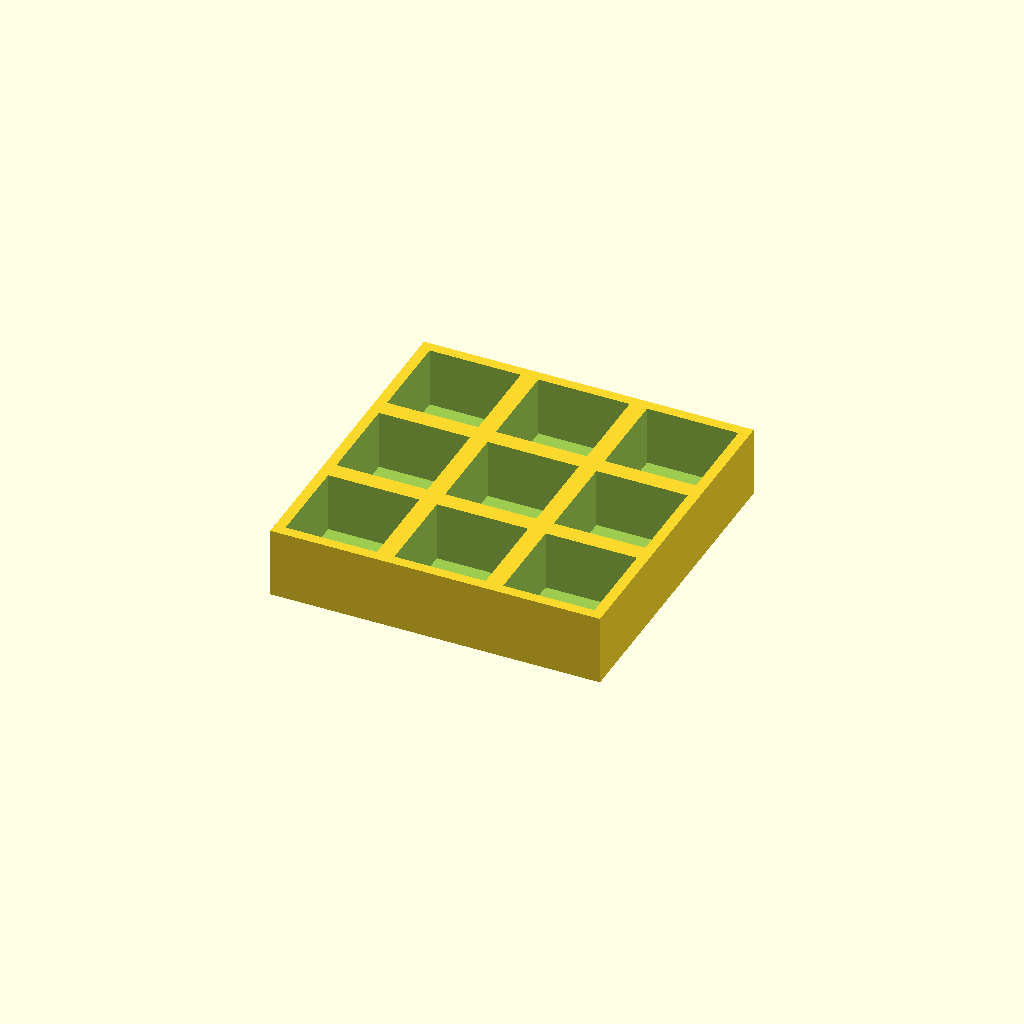
Cell 1: the model at its default parameters.
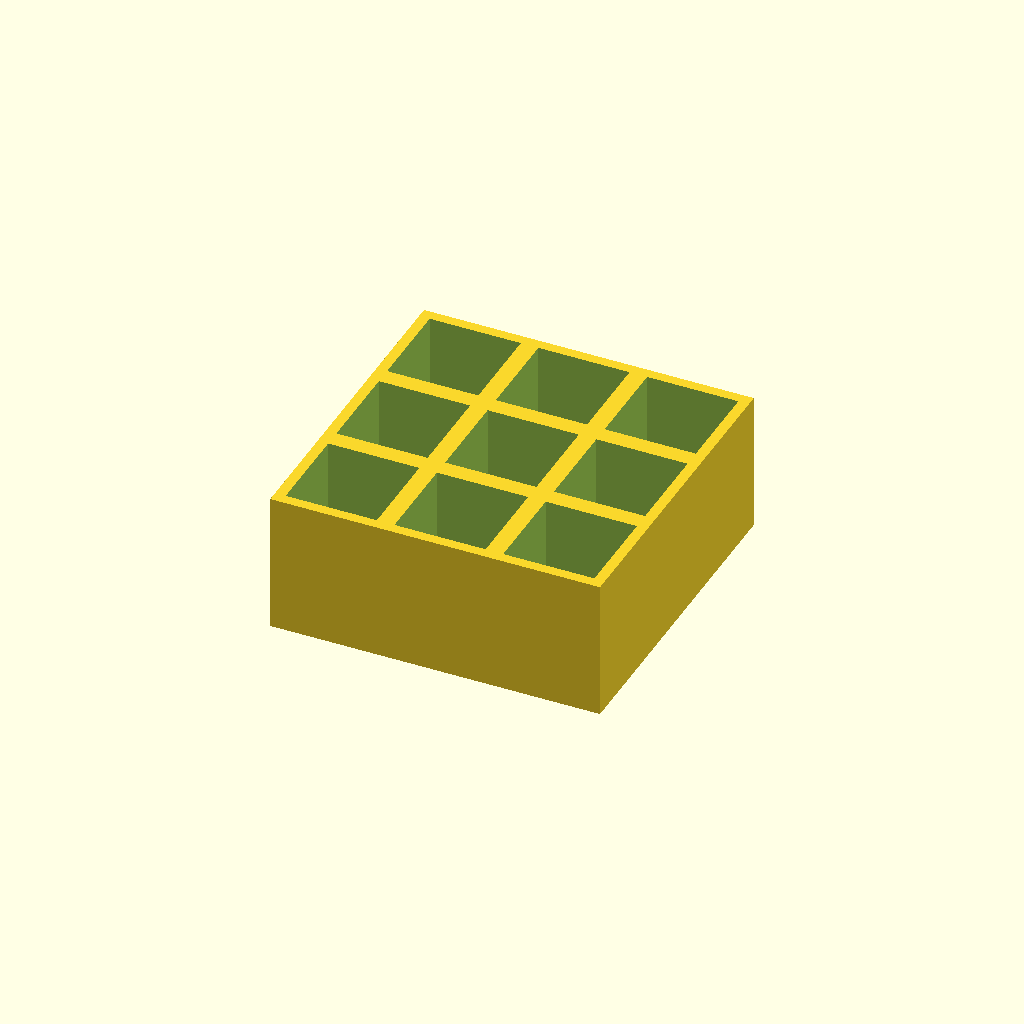
Cell 2: the same model with thickness = 40.
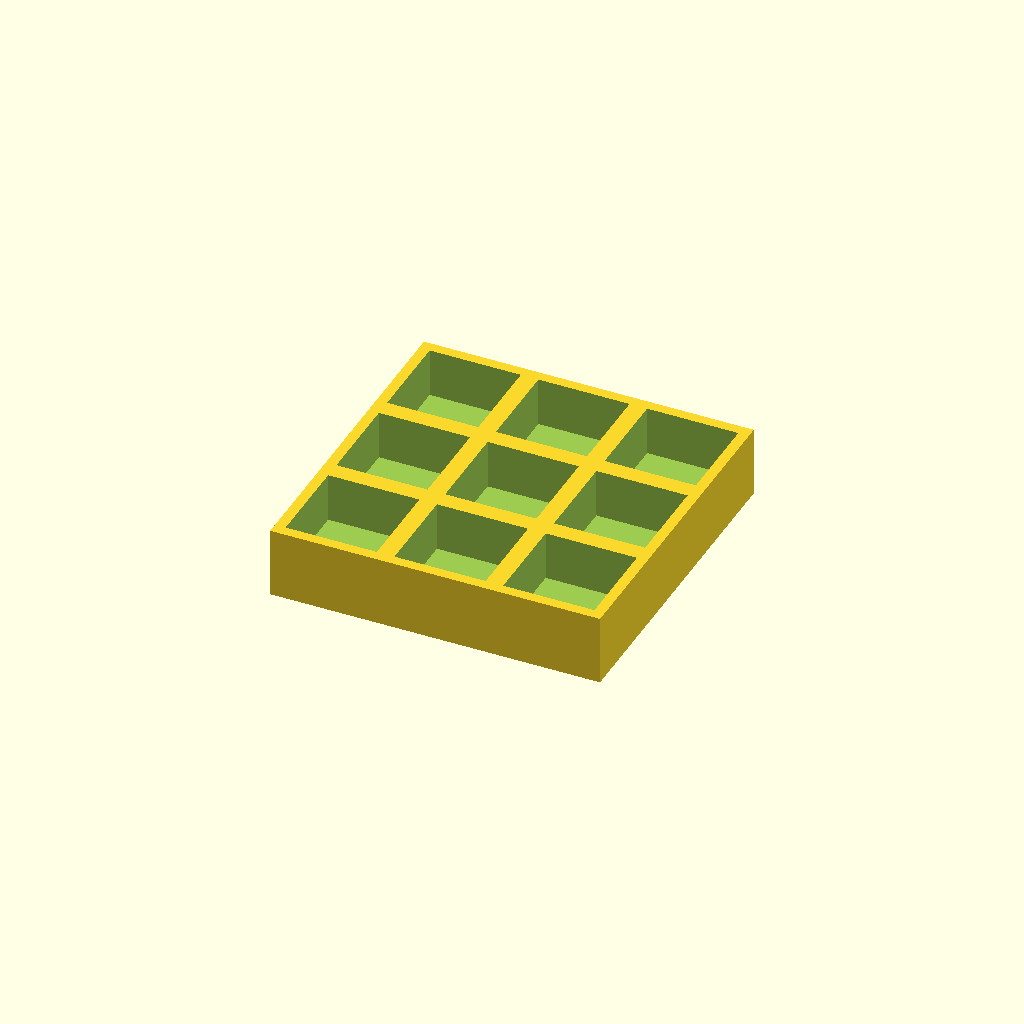
Cell 3 — floor_t set to 6, the other parameters unchanged.
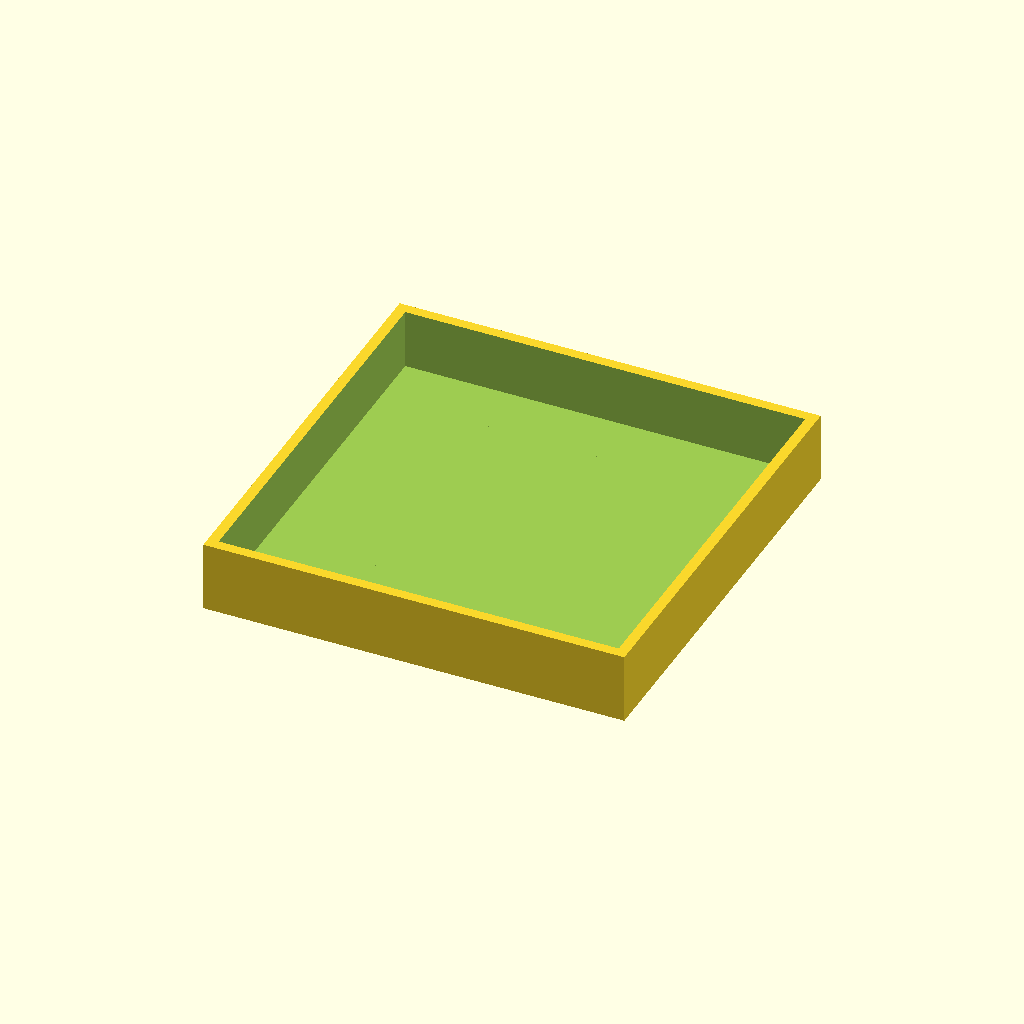
Cell 4 — pocket set to 52, the other parameters unchanged.
One fixed orthographic camera (rotation 55°, 0°, 25°; colour scheme Cornfield) for every cell.
Source of the model, optional_data/data/place1/pocketplates/part_0167.scad:
$fn = 32;

// ----------------------------------------------------------------------
// Pocket plate 94 x 94 x 20
// 3 x 3 pockets 26 mm square, 17 mm deep
// ----------------------------------------------------------------------

// --- parameters (mm) ---
thickness = 20;  // plate thickness
seat_tol = 0.1;  // tolerance at the seating features
free_tol = 0.5;  // general tolerance on the free sizes
floor_t = 3;     // material left under each pocket
pocket = 26;     // pocket side length
pitch_x = 31;    // pocket pitch along X
pitch_y = 31;    // pocket pitch along Y
cols = 3;        // pockets per row
rows = 3;        // rows of pockets

// --- derived feature positions (mm) ---
depth = thickness - floor_t;        // = 17   pocket depth, down to the floor
span_x = (cols - 1) * pitch_x;      // = 62   distance between outer pockets
span_y = (rows - 1) * pitch_y;      // = 62   distance between outer pocket rows
origin_x = -span_x / 2;             // = -31   X of the first pocket
origin_y = -span_y / 2;             // = -31   Y of the first pocket
plate = [span_x + pocket + 6, span_y + pocket + 6, thickness];  // = [94, 94, 20]   overall size: pockets plus 3 mm of wall on each side
feature_centers = [
  [origin_x + 0 * pitch_x, origin_y + 0 * pitch_y],
  [origin_x + 1 * pitch_x, origin_y + 0 * pitch_y],
  [origin_x + 2 * pitch_x, origin_y + 0 * pitch_y],
  [origin_x + 0 * pitch_x, origin_y + 1 * pitch_y],
  [origin_x + 1 * pitch_x, origin_y + 1 * pitch_y],
  [origin_x + 2 * pitch_x, origin_y + 1 * pitch_y],
  [origin_x + 0 * pitch_x, origin_y + 2 * pitch_y],
  [origin_x + 1 * pitch_x, origin_y + 2 * pitch_y],
  [origin_x + 2 * pitch_x, origin_y + 2 * pitch_y]
];   // pocket centres, used verbatim by the cutter loop

// plate outline, then one pocket per centre in feature_centers
difference() {
  cube(plate, center = true);
  for (centre = feature_centers)
    translate([centre[0] - pocket / 2, centre[1] - pocket / 2, plate[2] / 2 - depth])
      cube([pocket, pocket, depth + 1]);  // centred on the declared pocket centre
}
Customizer parameters (derived from the source; name, type, default, range or options):
thickness: number, default 20
seat_tol: number, default 0.1
free_tol: number, default 0.5
floor_t: number, default 3
pocket: number, default 26
pitch_x: number, default 31
pitch_y: number, default 31
cols: number, default 3
rows: number, default 3
